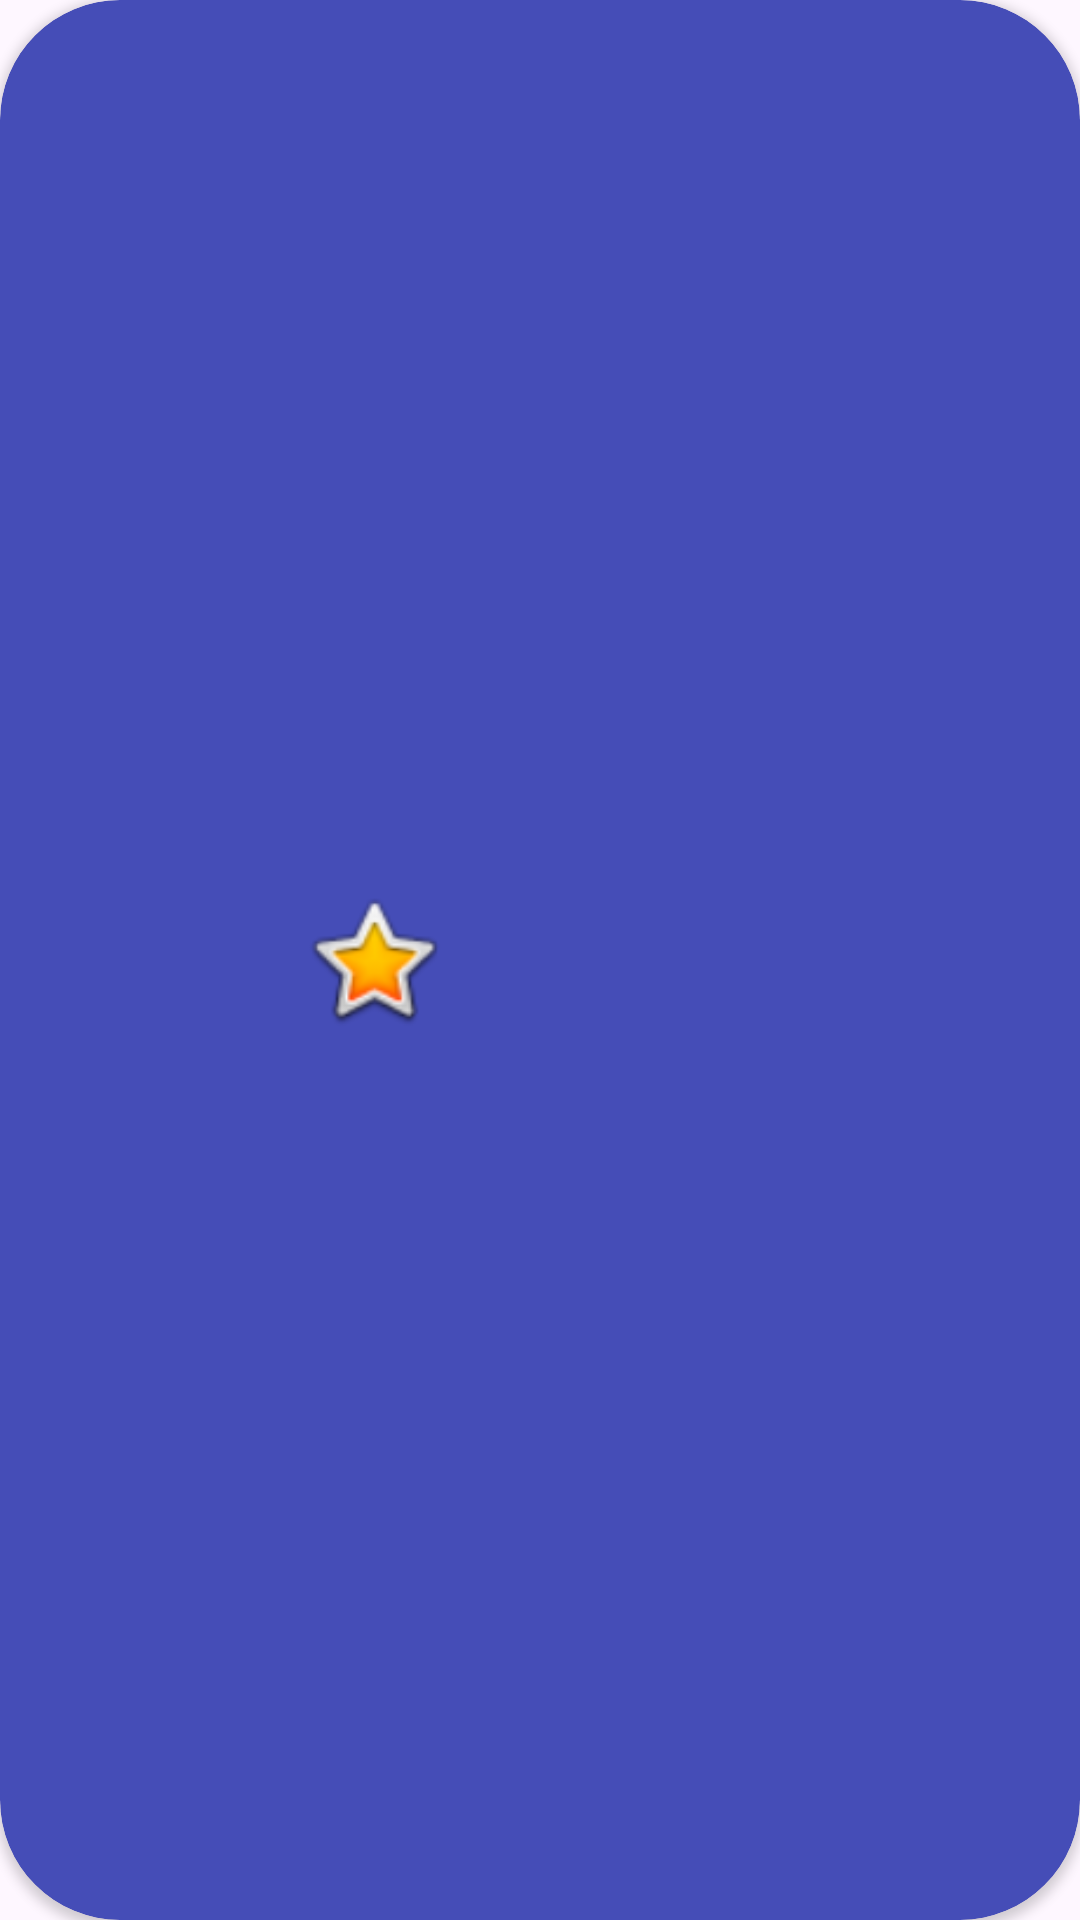

Android layout source for this screen:
<!-- AndroidManifest.xml: application theme Theme.WeatherApplication -->
<!-- res/layout/daily_card.xml -->
<?xml version="1.0" encoding="utf-8"?>
<androidx.cardview.widget.CardView
    xmlns:android="http://schemas.android.com/apk/res/android"
    xmlns:app="http://schemas.android.com/apk/res-auto"
    android:orientation="vertical"
    android:layout_width="match_parent"
    app:cardCornerRadius="40dp"
    android:layout_margin="8dp"
    android:padding="8dp"
    app:cardBackgroundColor="#454DB7"
    android:layout_height="wrap_content">

    <LinearLayout
        android:layout_width="match_parent"
        android:layout_height="match_parent"
        android:layout_weight="1"
        android:orientation="horizontal"
        android:padding="8dp"
        app:layout_constraintBottom_toBottomOf="parent"
        app:layout_constraintStart_toStartOf="parent"
        app:layout_constraintTop_toTopOf="parent">

        <TextView
            android:id="@+id/tv_day"
            android:layout_width="wrap_content"
            android:layout_height="wrap_content"

            android:layout_marginStart="5dp"
            android:layout_gravity="center_vertical"
            android:layout_weight="1"
            android:textSize="15sp"
            android:textColor="@color/white"
            />

        <ImageView
            android:id="@+id/iv_temperatureIcon"
            android:layout_width="50dp"
            android:layout_weight="1"
            android:scaleType="fitCenter"
            android:layout_height="50dp"
            android:layout_gravity="center_vertical"
            android:src="@android:drawable/btn_star_big_on" />


        <TextView
            android:id="@+id/tv_temperatureDegree"
            android:layout_width="wrap_content"
            android:layout_height="wrap_content"
            android:layout_gravity="center_vertical"
            android:layout_weight="2"
            android:textStyle="bold"
            android:textColor="#FFFFFF"
            android:textSize="15sp" />

        <TextView
            android:id="@+id/desc"
            android:textSize="15sp"
            android:textColor="#FFFFFF"
            android:layout_weight="1"
            android:layout_gravity="center_vertical"
            android:layout_width="wrap_content"
            android:layout_height="wrap_content" />

    </LinearLayout>

</androidx.cardview.widget.CardView>
<!-- resources referenced by this layout -->
<resources>
  <color name="white">#FFFFFFFF</color>
  <style name="Theme.WeatherApplication" parent="Base.Theme.WeatherApplication" />
  <style name="Base.Theme.WeatherApplication" parent="Theme.Material3.DayNight.NoActionBar">
          
           <item name="colorPrimary">@color/blue</item>
          <item name="colorPrimaryVariant">@color/blue</item>
          <item name="android:statusBarColor">@color/blue</item>
      </style>
  <color name="blue">#1a9df1</color>
</resources>
